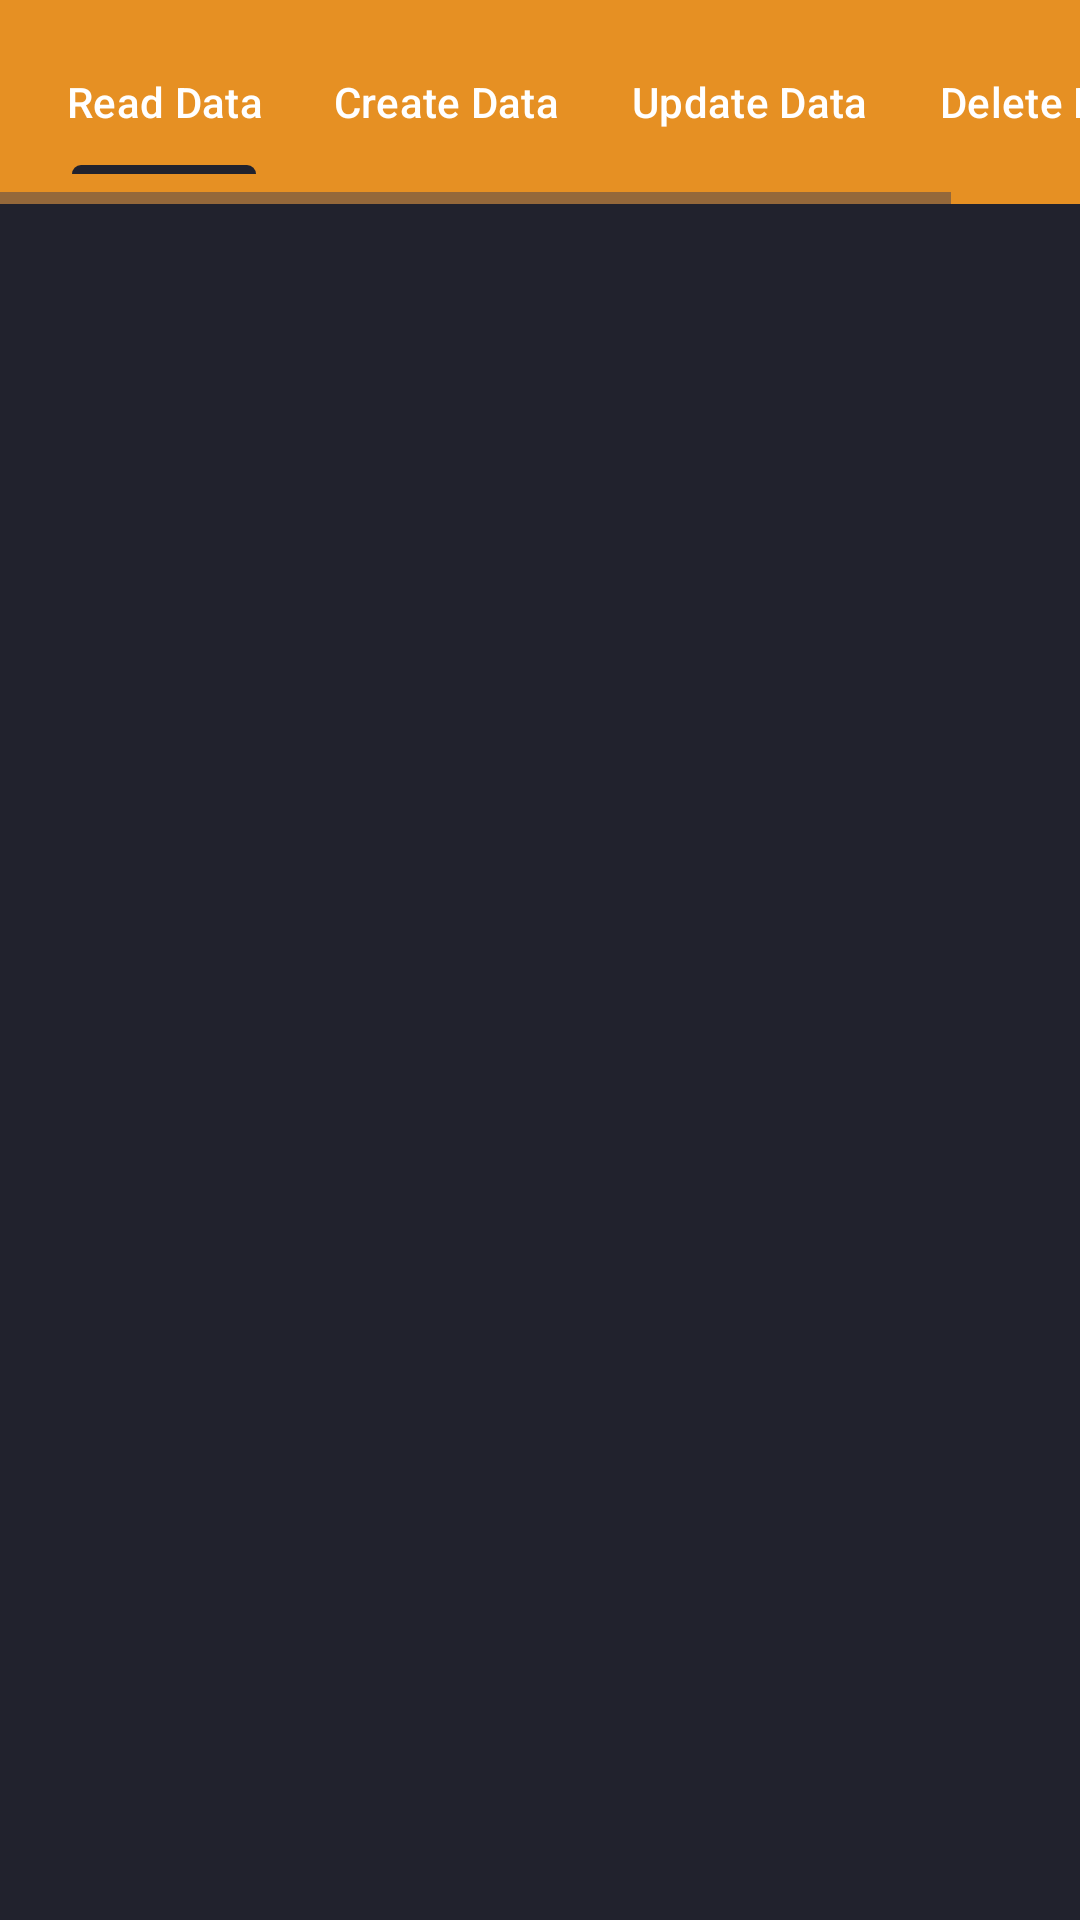

Write the Android layout XML for this screen, with the resource values it uses.
<!-- AndroidManifest.xml: application theme Theme.ZulviAPI -->
<!-- res/layout/activity_main.xml -->
<?xml version="1.0" encoding="utf-8"?>
<LinearLayout
    android:orientation="vertical"
    xmlns:android="http://schemas.android.com/apk/res/android"
    xmlns:app="http://schemas.android.com/apk/res-auto"
    xmlns:tools="http://schemas.android.com/tools"
    android:layout_width="match_parent"
    android:layout_height="match_parent"
    android:background="@color/bg"
    tools:context=".MainActivity">

    <LinearLayout
        android:layout_width="match_parent"
        android:layout_height="wrap_content"
        android:orientation="horizontal">
        <HorizontalScrollView
            android:layout_width="match_parent"
            android:layout_height="wrap_content"
            android:fillViewport="true">

            <com.google.android.material.tabs.TabLayout
                android:id="@+id/tablayout"
                android:layout_width="match_parent"
                android:layout_height="wrap_content"
                android:background="@color/btn"
                android:contentDescription="@string/appbar_scrolling_view_behavior"
                app:tabMode="scrollable"
                android:padding="10dp"
                app:tabTextColor="@color/white">

                <com.google.android.material.tabs.TabItem
                    android:id="@+id/tabItemGet"
                    android:layout_width="wrap_content"
                    android:layout_height="wrap_content"
                    android:text="Read Data"/>

                <com.google.android.material.tabs.TabItem
                    android:id="@+id/tabItemPost"
                    android:layout_width="wrap_content"
                    android:layout_height="wrap_content"
                    android:text="Create Data"/>

                <com.google.android.material.tabs.TabItem
                    android:id="@+id/tabItemUpdate"
                    android:layout_width="wrap_content"
                    android:layout_height="wrap_content"
                    android:text="Update Data"/>

                <com.google.android.material.tabs.TabItem
                    android:id="@+id/tabItemDelete"
                    android:layout_width="wrap_content"
                    android:layout_height="wrap_content"
                    android:text="Delete Data"/>



            </com.google.android.material.tabs.TabLayout>
        </HorizontalScrollView>
    </LinearLayout>
    
    <androidx.viewpager2.widget.ViewPager2
        android:layout_width="match_parent"
        android:layout_height="match_parent"
        android:id="@+id/viewPager"/>



</LinearLayout>
<!-- resources referenced by this layout -->
<resources>
  <color name="bg">#21222d</color>
  <color name="btn">#e69023</color>
  <color name="white">#FFFFFFFF</color>
  <style name="Theme.ZulviAPI" parent="Base.Theme.ZulviAPI" />
  <style name="Base.Theme.ZulviAPI" parent="Theme.Material3.DayNight.NoActionBar">
          
           <item name="colorPrimary">@color/bg</item>
      </style>
</resources>
